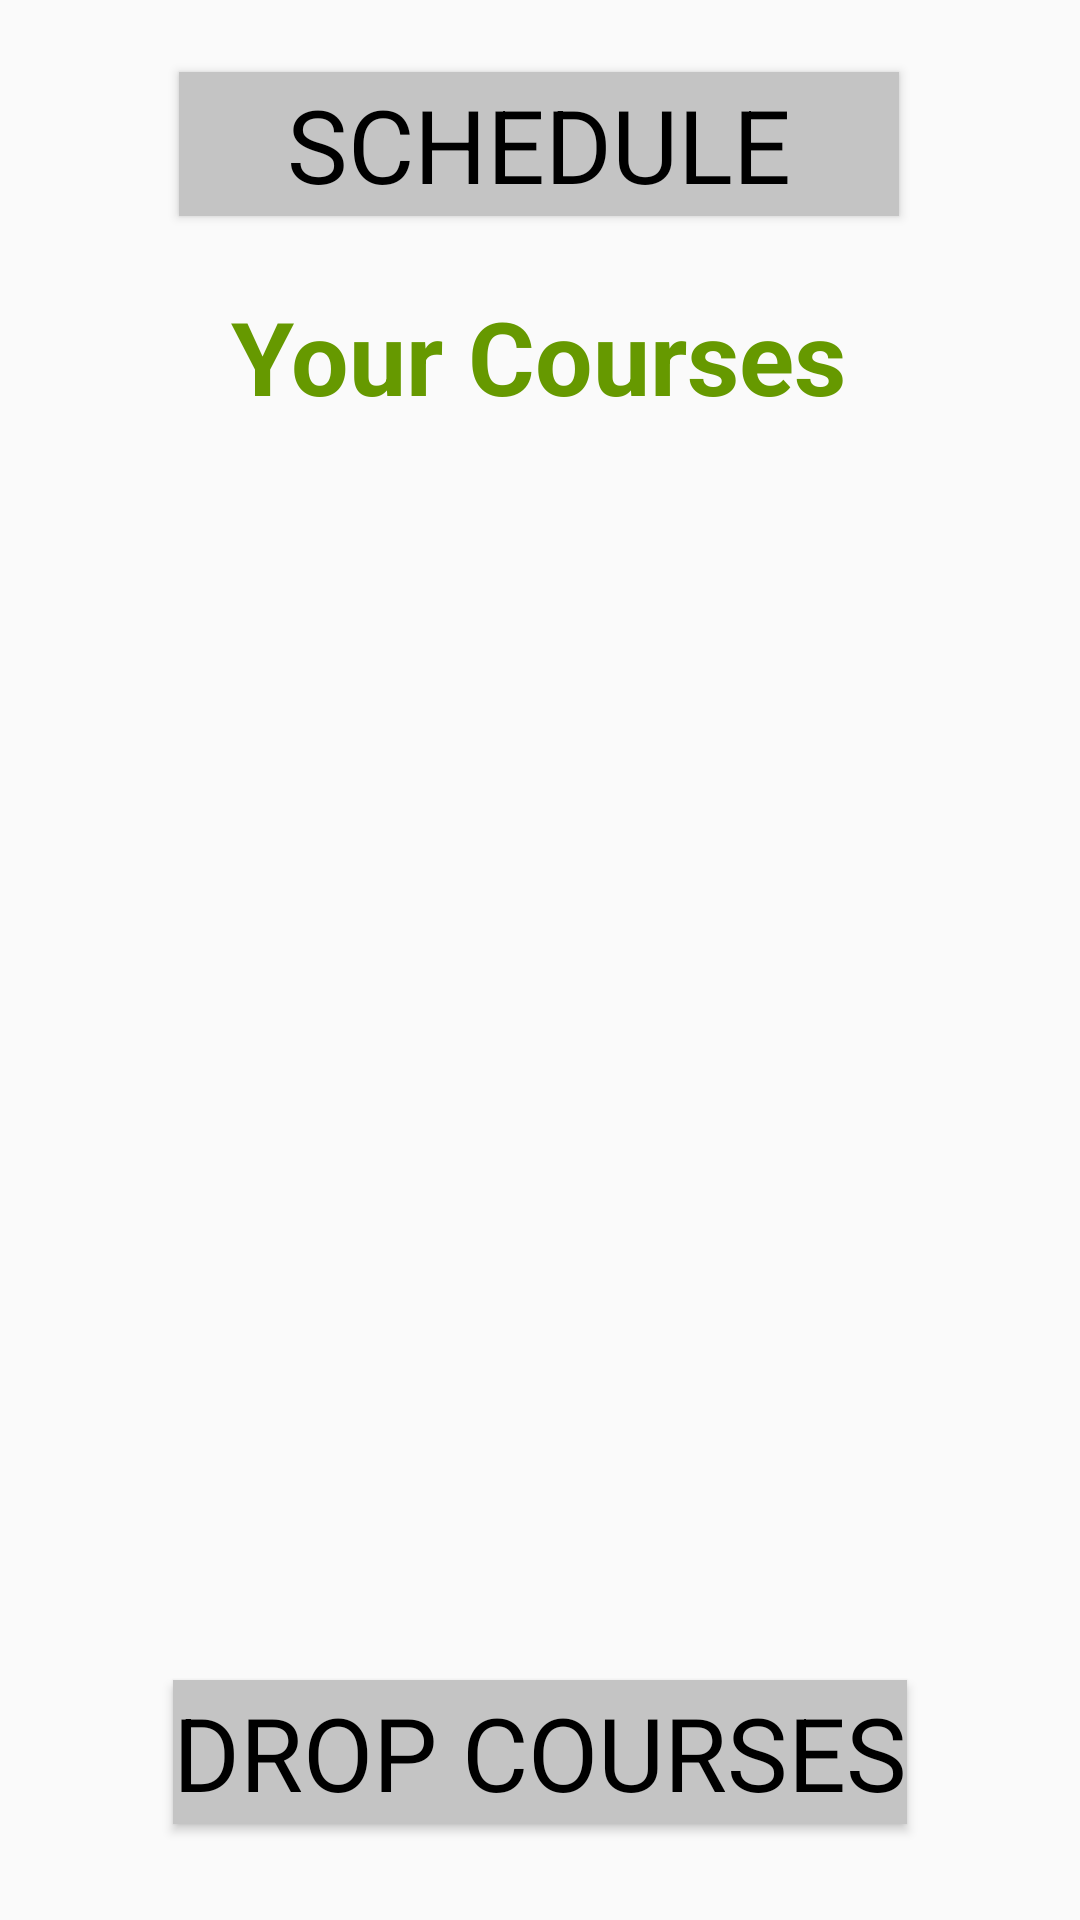

This screen was rendered from an Android layout file. Write that file and the resources it references.
<!-- AndroidManifest.xml: application theme AppTheme -->
<!-- res/layout/activity_profile.xml -->
<?xml version="1.0" encoding="utf-8"?>
<android.support.constraint.ConstraintLayout xmlns:android="http://schemas.android.com/apk/res/android"
    xmlns:app="http://schemas.android.com/apk/res-auto"
    xmlns:tools="http://schemas.android.com/tools"
    android:layout_width="match_parent"
    android:layout_height="match_parent"
    tools:context="omerkaramanli.sabanciuniv.edu.courseweb.ProfileActivity">

    <TextView
        android:id="@+id/profileTextView"
        android:layout_width="wrap_content"
        android:layout_height="wrap_content"
        android:layout_marginEnd="8dp"
        android:layout_marginLeft="8dp"
        android:layout_marginRight="8dp"
        android:layout_marginStart="8dp"
        android:layout_marginTop="24dp"
        android:contentDescription="PROFILE"
        android:text="Your Courses"
        android:textAppearance="@style/TextAppearance.AppCompat.Display1"
        android:textColor="@android:color/holo_green_dark"
        android:textStyle="bold"
        app:layout_constraintEnd_toEndOf="parent"
        app:layout_constraintHorizontal_bias="0.497"
        app:layout_constraintStart_toStartOf="parent"
        app:layout_constraintTop_toBottomOf="@+id/scheduleButton" />

    <Button
        android:id="@+id/scheduleButton"
        android:layout_width="240dp"
        android:layout_height="wrap_content"
        android:layout_marginEnd="8dp"
        android:layout_marginLeft="8dp"
        android:layout_marginRight="8dp"
        android:layout_marginStart="8dp"
        android:layout_marginTop="24dp"
        android:background="@color/greylight"
        android:text="SCHEDULE"
        android:textAppearance="@style/TextAppearance.AppCompat.Display1"
        app:layout_constraintEnd_toEndOf="parent"
        app:layout_constraintHorizontal_bias="0.496"
        app:layout_constraintStart_toStartOf="parent"
        app:layout_constraintTop_toTopOf="parent" />

    <ListView
        android:id="@+id/pcourseListView"
        android:layout_width="368dp"
        android:layout_height="304dp"
        android:layout_marginBottom="8dp"
        android:layout_marginEnd="8dp"
        android:layout_marginStart="8dp"
        app:layout_constraintBottom_toTopOf="@+id/dropButton"
        app:layout_constraintEnd_toEndOf="parent"
        app:layout_constraintHorizontal_bias="0.481"
        app:layout_constraintStart_toStartOf="parent"
        app:layout_constraintTop_toBottomOf="@+id/profileTextView"
        tools:listitem="@layout/profilelist" />

    <Button
        android:id="@+id/dropButton"
        android:layout_width="wrap_content"
        android:layout_height="wrap_content"
        android:layout_marginBottom="32dp"
        android:layout_marginEnd="8dp"
        android:layout_marginStart="8dp"
        android:background="@color/greylight"
        android:text="DROP COURSES"
        android:textAppearance="@style/TextAppearance.AppCompat.Display1"
        app:layout_constraintBottom_toBottomOf="parent"
        app:layout_constraintEnd_toEndOf="parent"
        app:layout_constraintStart_toStartOf="parent" />

</android.support.constraint.ConstraintLayout>
<!-- res/layout/profilelist.xml (included above) -->
<?xml version="1.0" encoding="utf-8"?>
<android.support.constraint.ConstraintLayout xmlns:android="http://schemas.android.com/apk/res/android"
    xmlns:app="http://schemas.android.com/apk/res-auto"
    xmlns:tools="http://schemas.android.com/tools"
    android:layout_width="match_parent"
    android:layout_height="match_parent">

    <TextView
        android:id="@+id/profileCourseGradeView"
        android:layout_width="wrap_content"
        android:layout_height="wrap_content"
        android:layout_marginEnd="52dp"
        android:layout_marginRight="52dp"
        android:layout_marginTop="16dp"
        android:text="TextView"
        android:textSize="19sp"
        app:layout_constraintEnd_toEndOf="parent"
        app:layout_constraintTop_toTopOf="parent" />

    <TextView
        android:id="@+id/profileCourseTextView"
        android:layout_width="wrap_content"
        android:layout_height="wrap_content"
        android:layout_marginEnd="8dp"
        android:layout_marginLeft="8dp"
        android:layout_marginRight="8dp"
        android:layout_marginStart="8dp"
        android:layout_marginTop="16dp"
        android:text="TextView"
        android:textAppearance="@style/TextAppearance.AppCompat.Large"
        android:textSize="19sp"
        app:layout_constraintEnd_toStartOf="@+id/profileCourseGradeView"
        app:layout_constraintHorizontal_bias="0.238"
        app:layout_constraintStart_toStartOf="parent"
        app:layout_constraintTop_toTopOf="parent" />
</android.support.constraint.ConstraintLayout>
<!-- resources referenced by this layout -->
<resources>
  <color name="greylight">#c4c4c4</color>
  <style name="AppTheme" parent="Theme.AppCompat.Light.DarkActionBar">
          
          <item name="colorPrimary">@color/colorPrimary</item>
          <item name="colorPrimaryDark">@color/colorPrimaryDark</item>
          <item name="colorAccent">@color/colorAccent</item>
          <item name="android:textColor">@color/text_primary</item>
      </style>
  <color name="colorPrimary">#aaaaaa</color>
  <color name="colorPrimaryDark">#e1000000</color>
  <color name="colorAccent">#FF4081</color>
  <color name="text_primary">#000000</color>
</resources>
